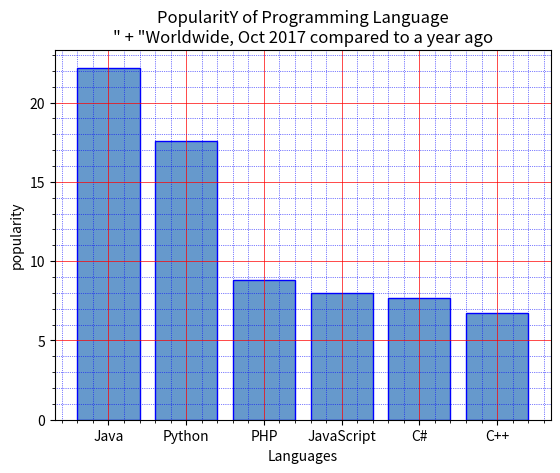

Write Python code to recreate this figure.
import matplotlib.pyplot as plt 

x=['Java', 'Python', 'PHP', 'JavaScript', 'C#', 'C++']
Popularity= [22.2, 17.6, 8.8, 8, 7.7, 6.7]

x_pos = [i for i,_ in enumerate(x)]

plt.bar(x_pos, Popularity, color=(0.4, 0.6, 0.8, 1.0),edgecolor='blue')

plt.xlabel('Languages')
plt.ylabel('popularity')
plt.title('PopularitY of Programming Language\n" + "Worldwide, Oct 2017 compared to a year ago')

plt.xticks(x_pos,x) 

plt.minorticks_on()

plt.grid(which='major',linestyle='-',linewidth='0.5',color='red')
plt.grid(which='minor',linestyle=':',linewidth='0.5',color='blue')


plt.show()
